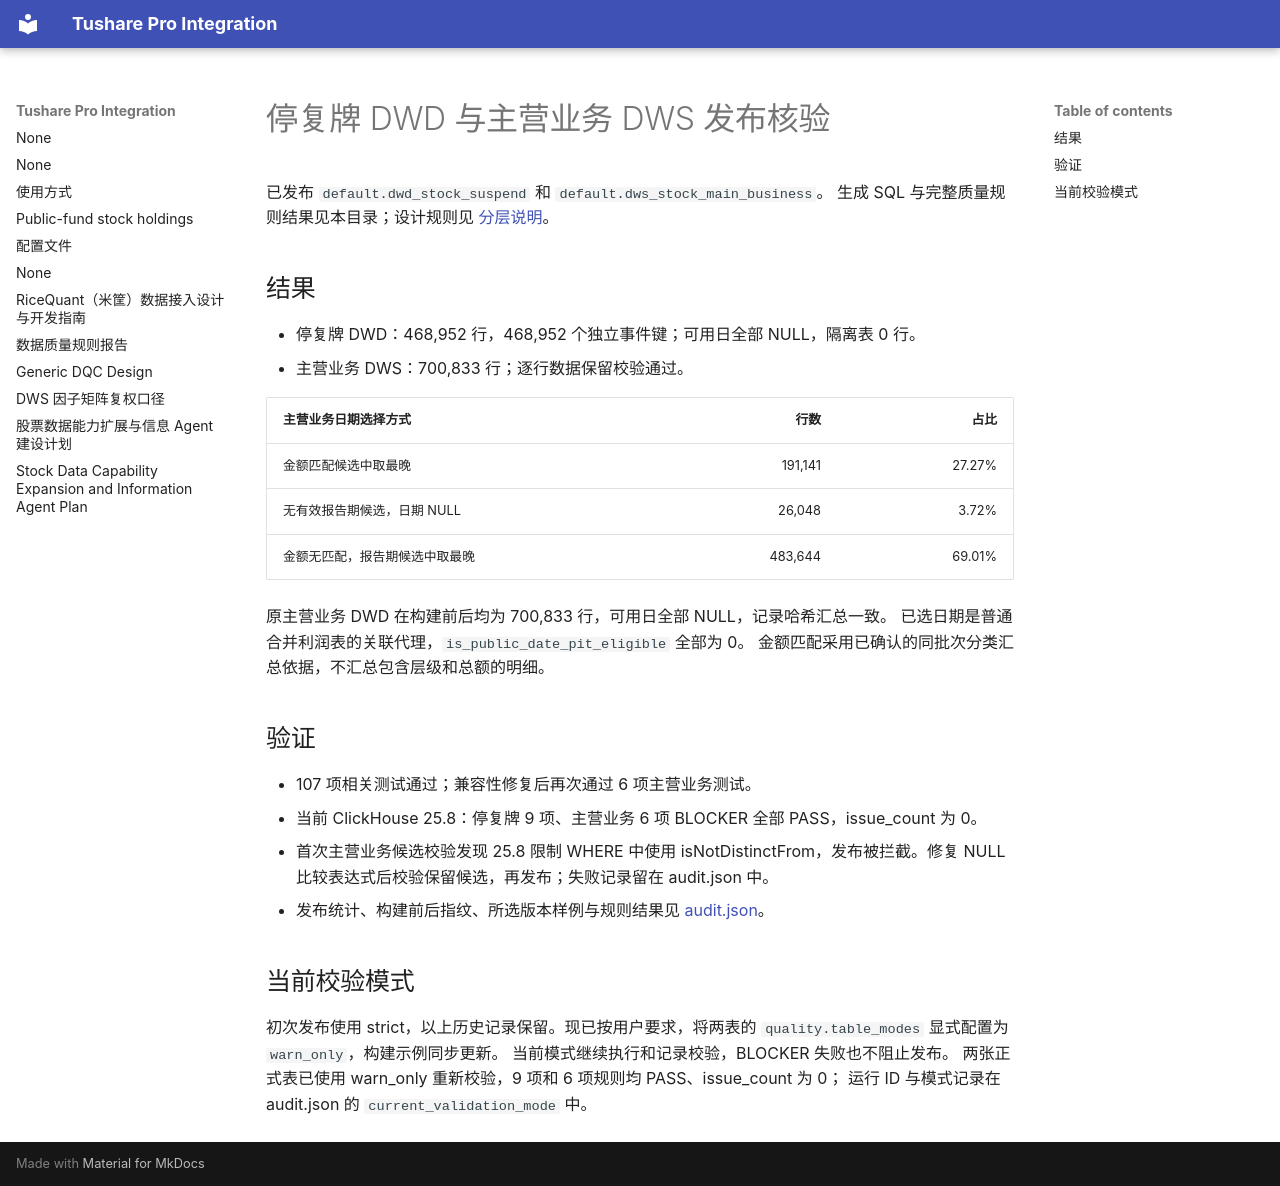

repository: cool-colo/tushare-integration · page: reports/main_business_suspend_20261126/index.html · generator: mkdocs

# 停复牌 DWD 与主营业务 DWS 发布核验

已发布 `default.dwd_stock_suspend` 和 `default.dws_stock_main_business`。
生成 SQL 与完整质量规则结果见本目录；设计规则见 [分层说明](../../main_business_suspend_dwd_dws.md)。

## 结果

- 停复牌 DWD：468,952 行，468,952 个独立事件键；可用日全部 NULL，隔离表 0 行。
- 主营业务 DWS：700,833 行；逐行数据保留校验通过。

| 主营业务日期选择方式 | 行数 | 占比 |
|---|---:|---:|
| 金额匹配候选中取最晚 | 191,141 | 27.27% |
| 无有效报告期候选，日期 NULL | 26,048 | 3.72% |
| 金额无匹配，报告期候选中取最晚 | 483,644 | 69.01% |

原主营业务 DWD 在构建前后均为 700,833 行，可用日全部 NULL，记录哈希汇总一致。
已选日期是普通合并利润表的关联代理，`is_public_date_pit_eligible` 全部为 0。
金额匹配采用已确认的同批次分类汇总依据，不汇总包含层级和总额的明细。

## 验证

- 107 项相关测试通过；兼容性修复后再次通过 6 项主营业务测试。
- 当前 ClickHouse 25.8：停复牌 9 项、主营业务 6 项 BLOCKER 全部 PASS，issue_count 为 0。
- 首次主营业务候选校验发现 25.8 限制 WHERE 中使用 isNotDistinctFrom，发布被拦截。修复 NULL 比较表达式后校验保留候选，再发布；失败记录留在 audit.json 中。
- 发布统计、构建前后指纹、所选版本样例与规则结果见 [audit.json](audit.json)。

## 当前校验模式

初次发布使用 strict，以上历史记录保留。现已按用户要求，将两表的
`quality.table_modes` 显式配置为 `warn_only`，构建示例同步更新。
当前模式继续执行和记录校验，BLOCKER 失败也不阻止发布。
两张正式表已使用 warn_only 重新校验，9 项和 6 项规则均 PASS、issue_count 为 0；
运行 ID 与模式记录在 audit.json 的 `current_validation_mode` 中。
